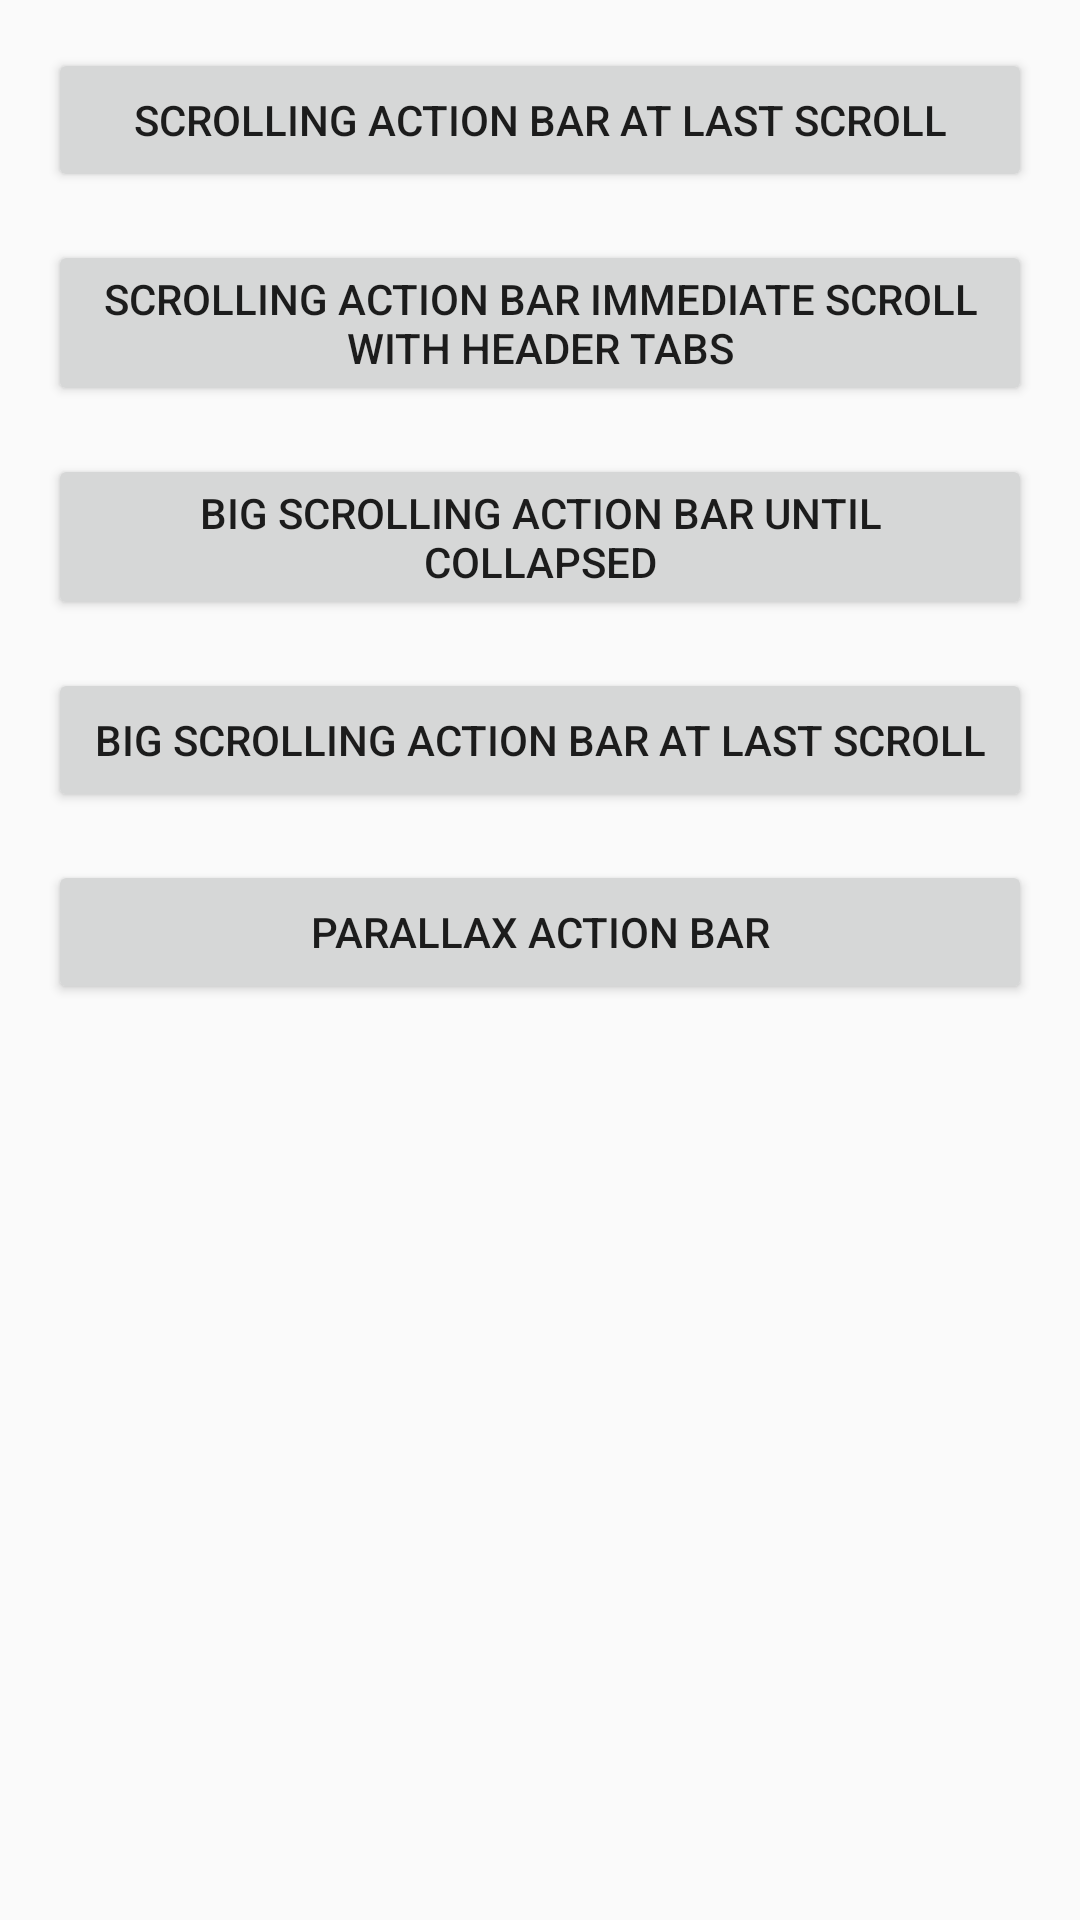

Reconstruct the res/layout file that produces this screen, plus the resources it refers to.
<!-- AndroidManifest.xml: application theme AppTheme -->
<!-- res/layout/activity_material_action_bar_sample.xml -->
<ScrollView xmlns:android="http://schemas.android.com/apk/res/android"
    android:layout_width="match_parent"
    android:layout_height="match_parent"
    android:padding="@dimen/horizonal_padding">

    <LinearLayout
        android:layout_width="match_parent"
        android:layout_height="wrap_content"
        android:orientation="vertical">

        <Button
            android:id="@+id/scrolling_action_bar_at_last_scroll"
            android:layout_width="match_parent"
            android:layout_height="wrap_content"
            android:layout_marginBottom="@dimen/margin_vertical"
            android:text="@string/scrolling_action_bar_at_last_scroll" />

        <Button
            android:id="@+id/scrolling_action_bar_with_header_tabs"
            android:layout_width="match_parent"
            android:layout_height="wrap_content"
            android:layout_marginBottom="@dimen/margin_vertical"
            android:text="@string/scrolling_action_bar_immediate_scroll_with_header_tabs" />

        <Button
            android:id="@+id/big_scrolling_action_bar_until_collapsed"
            android:layout_width="match_parent"
            android:layout_height="wrap_content"
            android:layout_marginBottom="@dimen/margin_vertical"
            android:text="@string/big_scrolling_action_bar_until_collapsed" />

        <Button
            android:id="@+id/big_scrolling_action_bar_at_last_scroll"
            android:layout_width="match_parent"
            android:layout_height="wrap_content"
            android:layout_marginBottom="@dimen/margin_vertical"
            android:text="@string/big_scrolling_action_bar_at_last_scroll" />

        <Button
            android:id="@+id/parallax_action_bar"
            android:layout_width="match_parent"
            android:layout_height="wrap_content"
            android:layout_marginBottom="@dimen/margin_vertical"
            android:text="@string/parallax_scroll_bar" />


    </LinearLayout>
</ScrollView>
<!-- resources referenced by this layout -->
<resources>
  <dimen name="horizonal_padding">16dp</dimen>
  <dimen name="margin_vertical">16dp</dimen>
  <string name="big_scrolling_action_bar_at_last_scroll">Big scrolling action bar at last scroll</string>
  <string name="big_scrolling_action_bar_until_collapsed">Big scrolling action bar until collapsed</string>
  <string name="parallax_scroll_bar">Parallax Action Bar</string>
  <string name="scrolling_action_bar_at_last_scroll">Scrolling action bar at last scroll</string>
  <string name="scrolling_action_bar_immediate_scroll_with_header_tabs">Scrolling action bar immediate scroll with header tabs</string>
  <style name="AppTheme" parent="Theme.AppCompat.Light.DarkActionBar">
          
          <item name="colorPrimary">@color/colorPrimary</item>
          <item name="colorPrimaryDark">@color/colorPrimaryDark</item>
          <item name="colorAccent">@color/colorAccent</item>
          <item name="android:windowTranslucentStatus">false</item>
          <item name="android:windowDrawsSystemBarBackgrounds">true</item>
  
          
  
      </style>
  <!-- not gathered from this repository: default colours our renderer supplied (Android Studio template values) -->
  <color name="colorPrimary">#FF6200EE</color>
  <color name="colorPrimaryDark">#FF3700B3</color>
  <color name="colorAccent">#FF03DAC5</color>
</resources>
